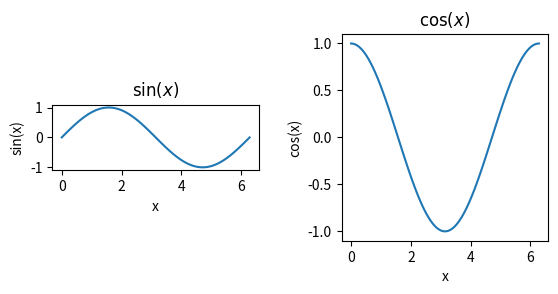
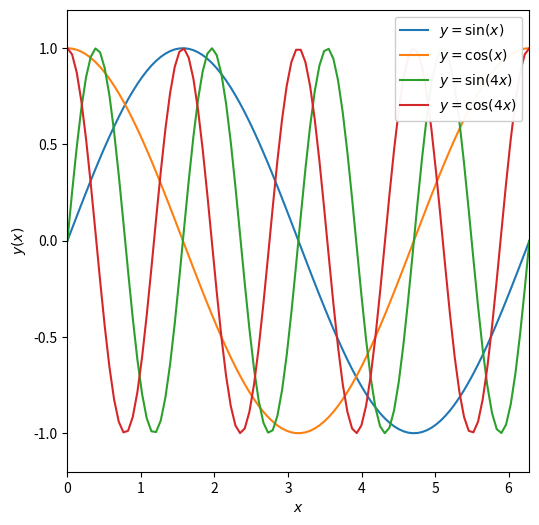

Reproduce these figures in Python, in order.
#Lecture 6
%matplotlib inline
import numpy as np
import matplotlib.pyplot as plt

x = np.linspace(0,2*np.pi,100)
print(x[-1],2*np.pi)
print("First element of x = ",x[0])
print("Last element of x = ",x[-1])
print("2*pi = ",2*np.pi)

y = np.sin(x)
z = np.cos(x)
w = np.sin(4*x)
v = np.cos(4*x)

#call subplots to generate a multipanel figure. This means 1 row, 2 columns of figures
f, axarr = plt. subplots(1, 2)

#treat axarr as an array, from left to right

#first panel
axarr[0].plot(x, y)
axarr[0].set_xlabel('x')
axarr[0].set_ylabel('sin(x)')
axarr[0].set_title(r'$\sin(x)$')
#second panel
axarr[1].plot(x, z)
axarr[1].set_xlabel('x')
axarr[1].set_ylabel('cos(x)')
axarr[1].set_title(r'$\cos(x)$')

#add more space between the figures
f.subplots_adjust(wspace=0.4)

#fix the sxis ratio
#here are two possible options
axarr[0].set_aspect('equal')    #make the ratio of the tick units equal, a bit counterintuitive
axarr[1].set_aspect(np.pi)      #make a square by setting the aspect to be the ratio of the tick unit range

##The matplotlib panels are too close together
##
#adjust the size of the figure
fig = plt.figure(figsize=(6,6))

plt.plot(x, y,label=r'$y = \sin(x)$')  #add a label to the first line
plt.plot(x, z,label=r'$y = \cos(x)$')  #add a label to the second line
plt.plot(x, w,label=r'$y = \sin(4x)$') #add a label to the third line
plt.plot(x, v,label=r'$y = \cos(4x)$') #add a label to the fourth line

plt.xlabel(r'$x$')                #note set_xlabel vs xlabel
plt.ylabel(r'$y(x)$')             #note set_ylabel vs ylabel
plt.xlim([0,2*np.pi])             #note set_xlim vs xlim
plt.ylim([-1.2,1.2])              #note set_ylim vs ylim
plt.legend(loc=1,framealpha=0.95) #add a legend with a semi-transparent frame in the upoper RH corner

#fix rhe axis ratio
plt.gca().set_aspect(np.pi/1.2)

